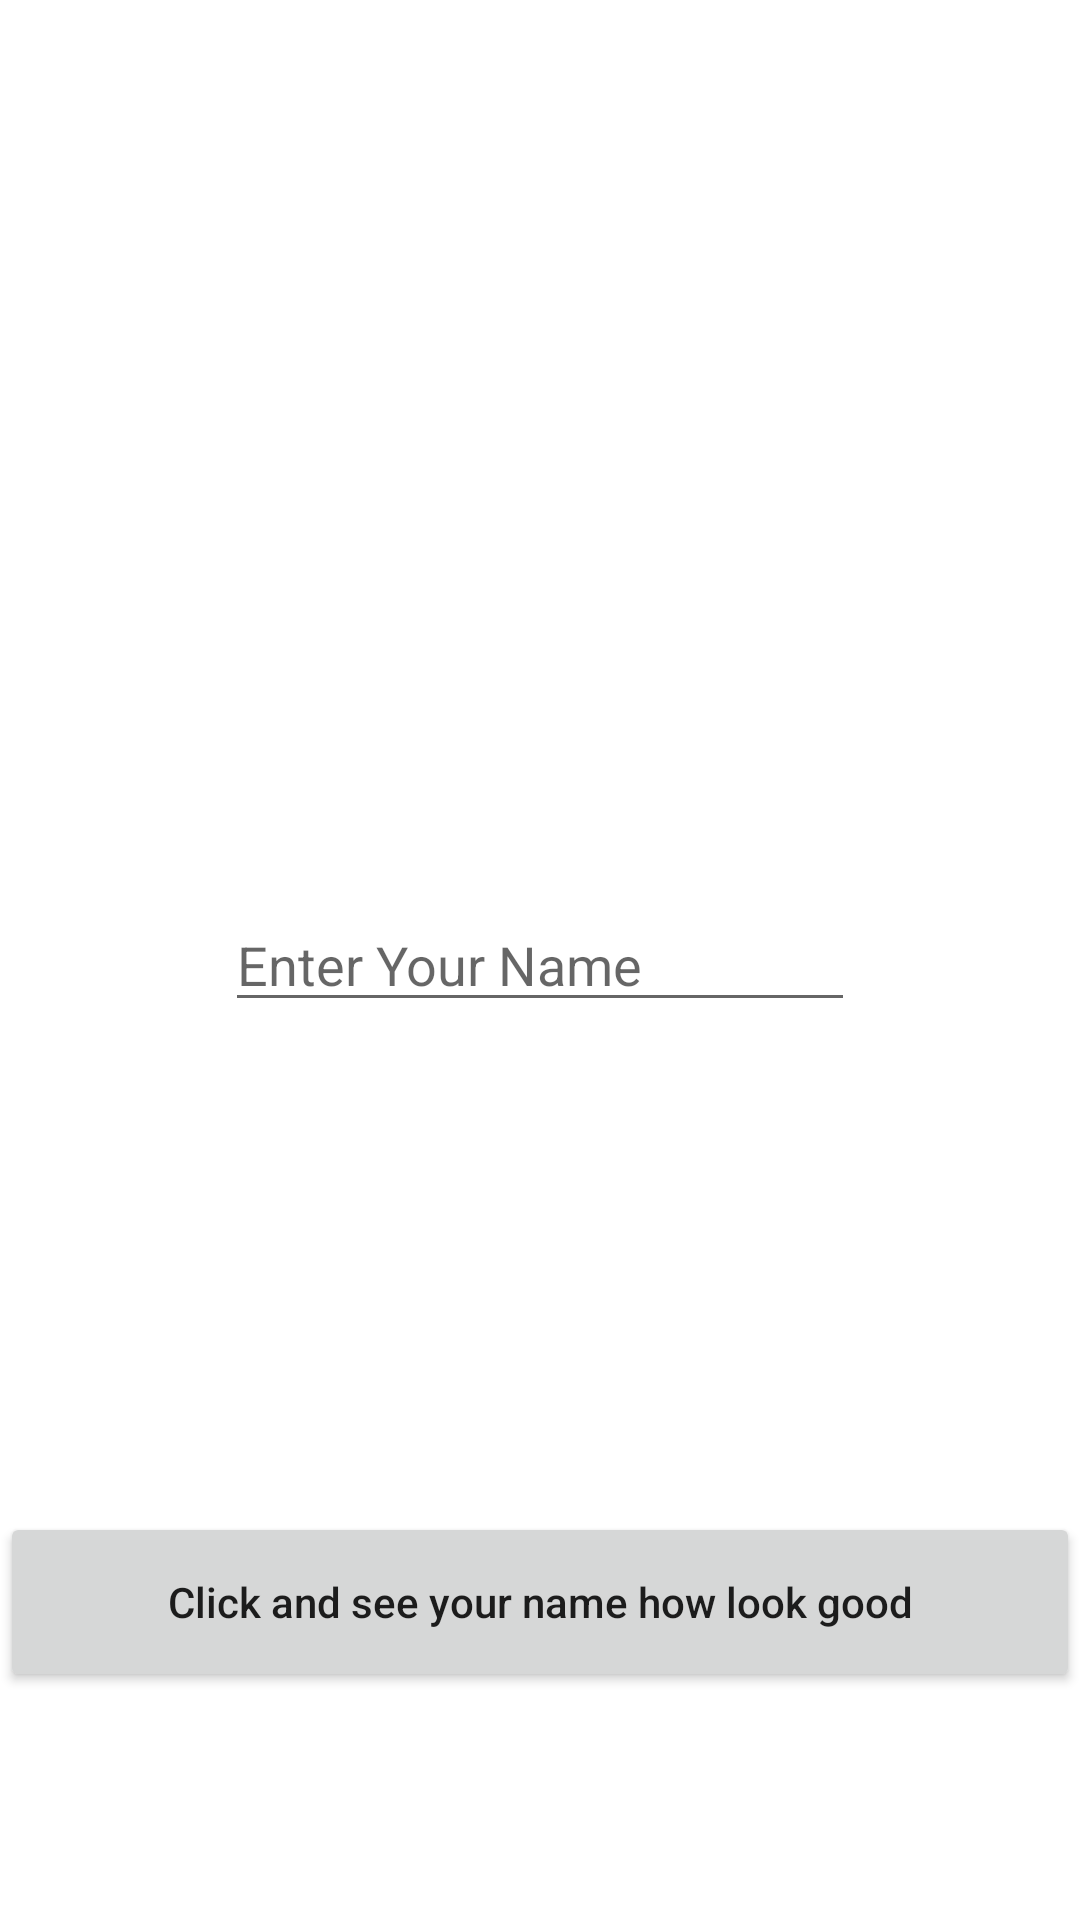

Write the Android layout XML for this screen, with the resource values it uses.
<!-- AndroidManifest.xml: application theme Theme.DataStoreLearningKotlin -->
<!-- res/layout/activity_main.xml -->
<?xml version="1.0" encoding="utf-8"?>
<androidx.constraintlayout.widget.ConstraintLayout xmlns:android="http://schemas.android.com/apk/res/android"
    xmlns:app="http://schemas.android.com/apk/res-auto"
    xmlns:tools="http://schemas.android.com/tools"
    android:layout_width="match_parent"
    android:layout_height="match_parent"
    tools:context=".MainActivity">

    <EditText
        android:id="@+id/editTextName"
        android:layout_width="wrap_content"
        android:layout_height="wrap_content"
        android:ems="10"
        android:hint="Enter Your Name"
        android:inputType="textPersonName"
        app:layout_constraintBottom_toBottomOf="parent"
        app:layout_constraintEnd_toEndOf="parent"
        app:layout_constraintHorizontal_bias="0.5"
        app:layout_constraintStart_toStartOf="parent"
        app:layout_constraintTop_toTopOf="parent" />

    <Button
        android:id="@+id/buttonToGoSecondActivity"
        android:layout_width="360dp"
        android:layout_height="60dp"
        android:layout_marginBottom="76dp"
        android:text="Click and see your name how look good"
        android:textAllCaps="false"
        app:layout_constraintBottom_toBottomOf="parent"
        app:layout_constraintEnd_toEndOf="parent"
        app:layout_constraintHorizontal_bias="0.49"
        app:layout_constraintStart_toStartOf="parent" />
</androidx.constraintlayout.widget.ConstraintLayout>
<!-- resources referenced by this layout -->
<resources>
  <style name="Theme.DataStoreLearningKotlin" parent="Theme.MaterialComponents.DayNight.DarkActionBar">
          
          <item name="colorPrimary">@color/purple_500</item>
          <item name="colorPrimaryVariant">@color/purple_700</item>
          <item name="colorOnPrimary">@color/white</item>
          
          <item name="colorSecondary">@color/teal_200</item>
          <item name="colorSecondaryVariant">@color/teal_700</item>
          <item name="colorOnSecondary">@color/black</item>
          
          <item name="android:statusBarColor" tools:targetApi="l">?attr/colorPrimaryVariant</item>
          
      </style>
  <!-- not gathered from this repository: default colours our renderer supplied (Android Studio template values) -->
  <color name="purple_500">#FF6200EE</color>
  <color name="purple_700">#FF3700B3</color>
  <color name="teal_200">#FF03DAC5</color>
  <color name="teal_700">#FF018786</color>
  <color name="black">#FF000000</color>
  <color name="white">#FFFFFFFF</color>
</resources>
